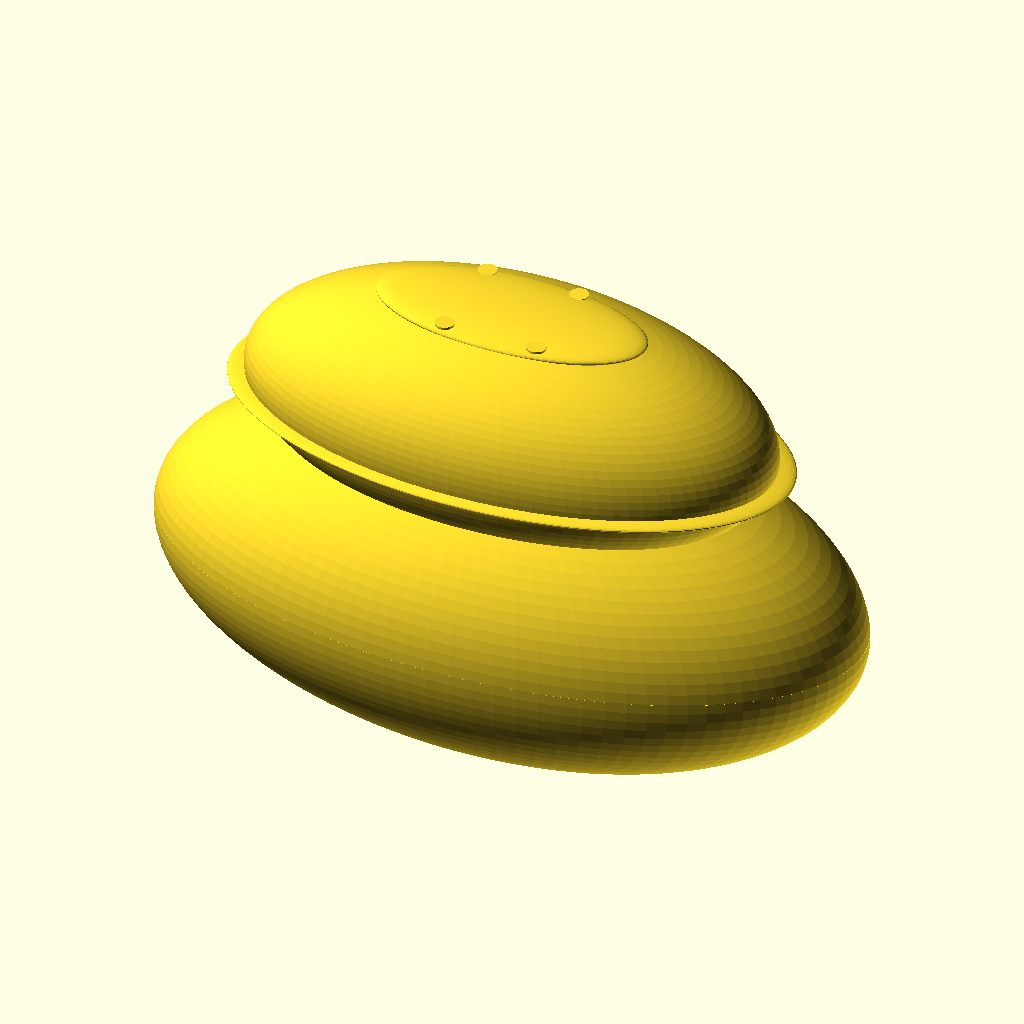
Cell 1: rendered with the file's own defaults.
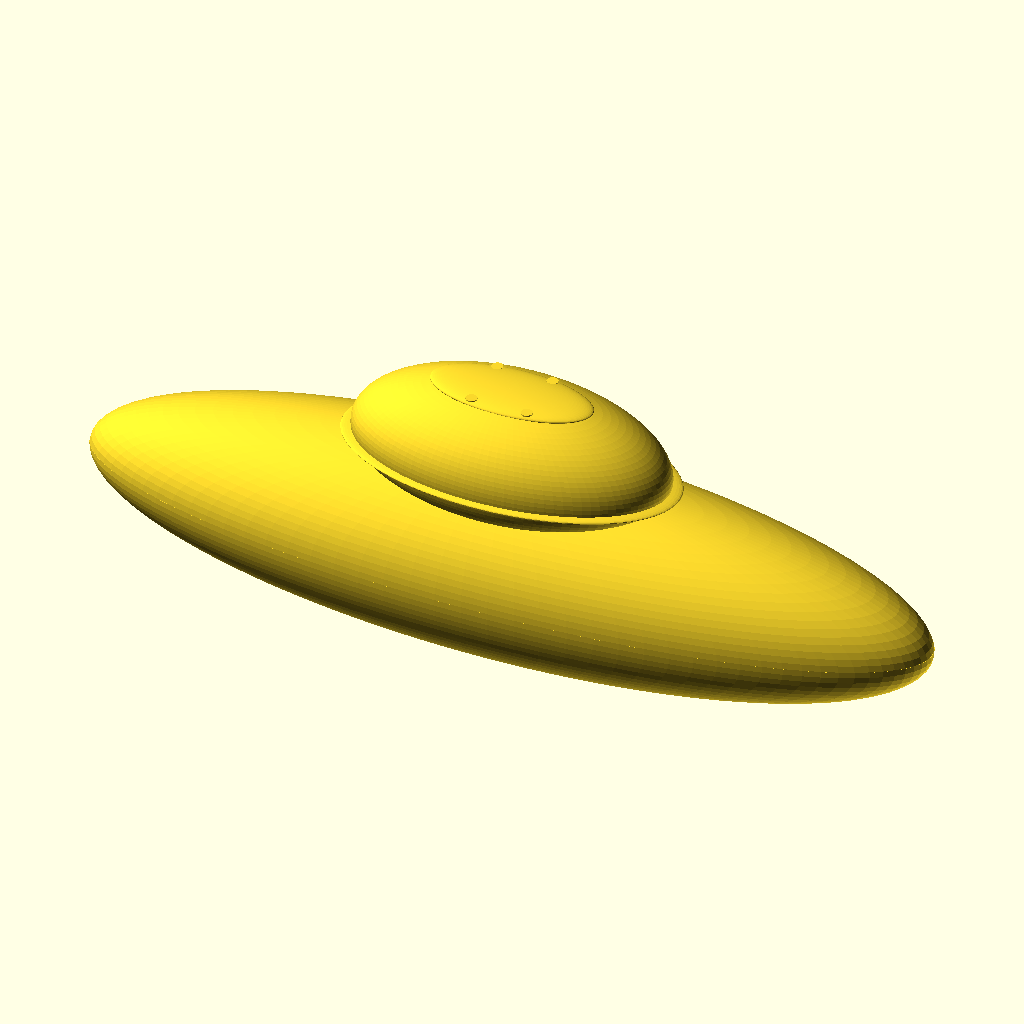
Cell 2 — base_width set to 607.8, the other parameters unchanged.
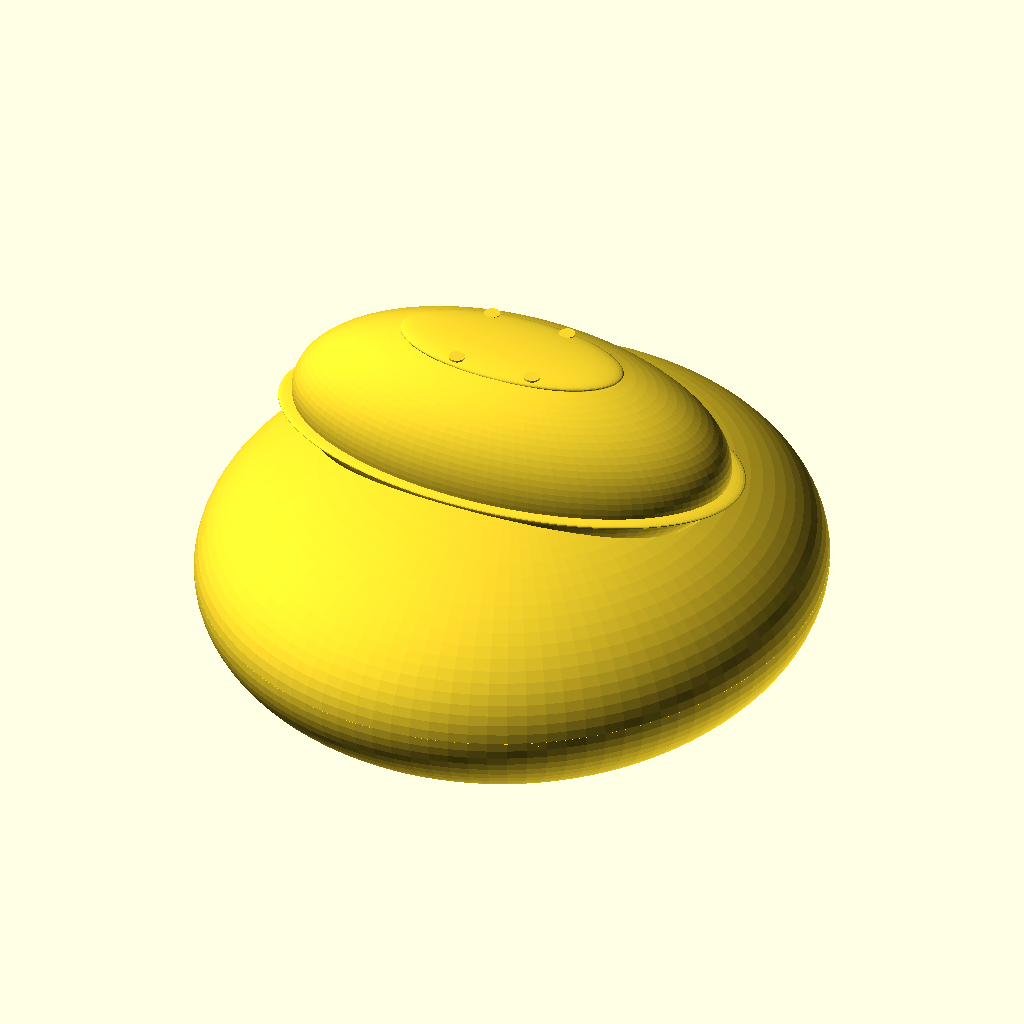
Cell 3: base_depth = 319 (everything else at default).
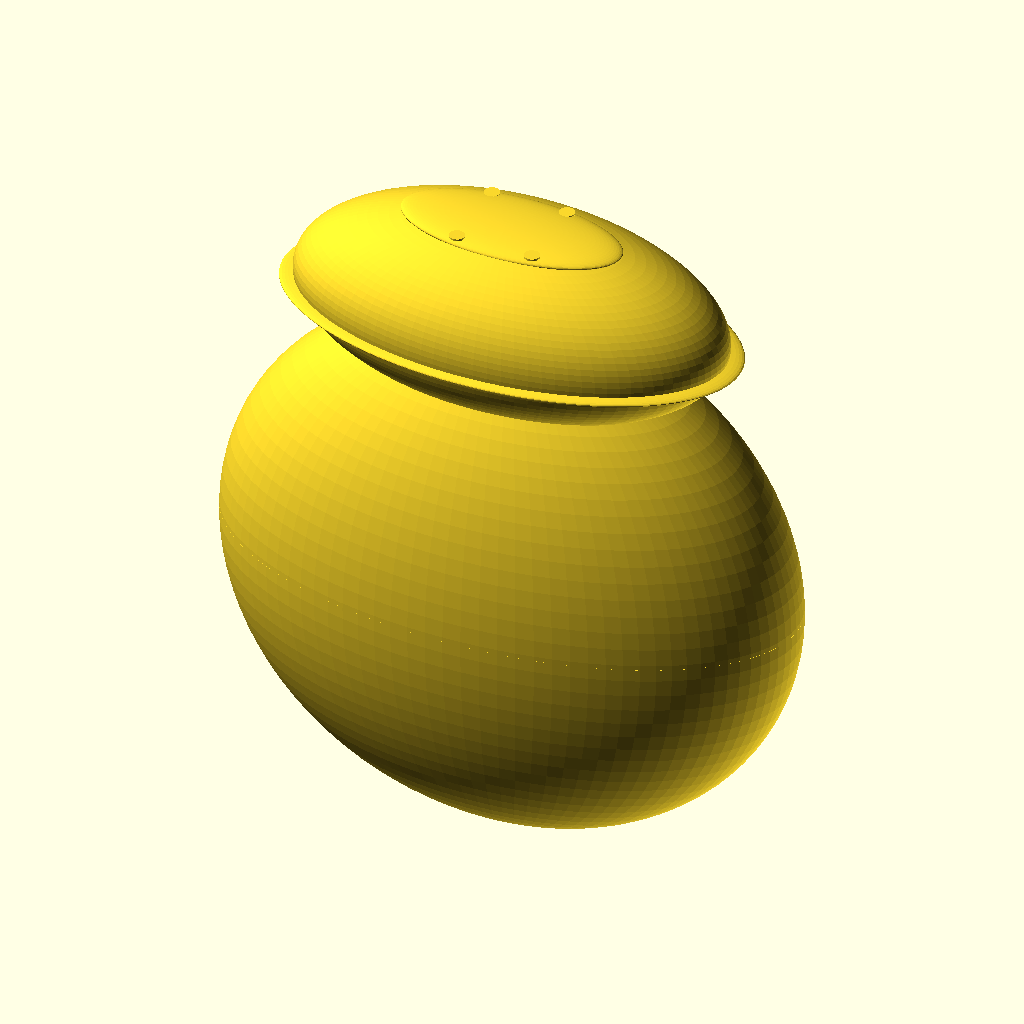
Cell 4: the same model with base_height = 144.
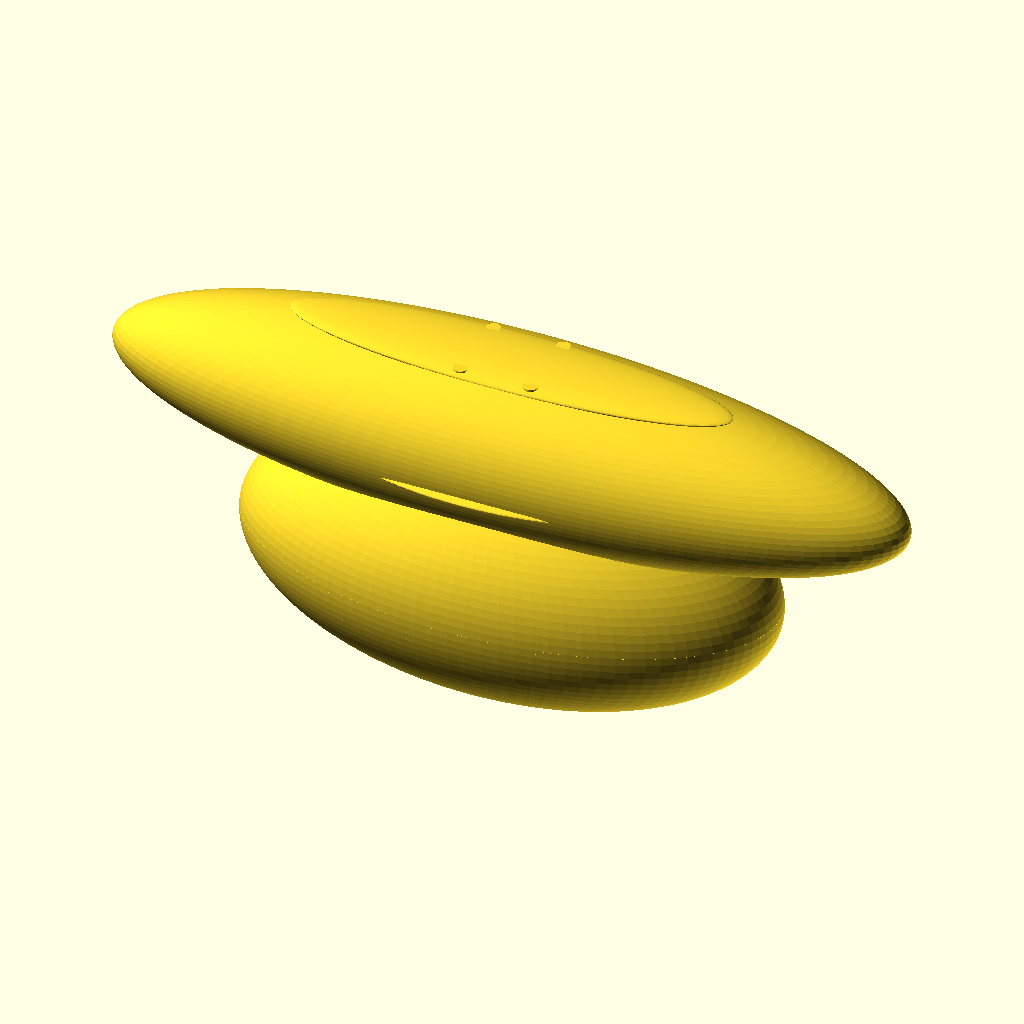
Cell 5: the same model with housing_width = 454.8.
The same orthographic view direction (rotation 55°, 0°, 25°; colour scheme Cornfield) for every cell, with the view re-fitted per cell, so scale and position can differ between cells.
The OpenSCAD source (projects/p3d-bench/demo/runs/text_image2cad_textimage2cad_120712_92f373b4_image_text_openscad_mimo_omni-reason/generated.scad):
// Parametric assembly of pebble-shaped enclosure
// Based on rendered image and structured description

// --- Global Parameters ---
$fn = 100;  // Smooth curves

// --- Base Cover (Bottom Dome) ---
base_width = 303.9;
base_depth = 159.5;
base_height = 72.0;
base_aspect = 4.22;

// --- Housing Cover (Top Dome) ---
housing_width = 227.4;
housing_depth = 119.7;
housing_height = 50.0;
housing_aspect = 4.55;

// --- Cover Plate (Thin Oval Disc) ---
plate_width = 241.82;
plate_depth = 126.86;
plate_height = 6.0;

// --- Assembly Offsets ---
plate_offset_z = base_height;  // Sits on top of base cover
housing_offset_z = base_height + plate_height;  // Sits on top of plate

// --- Small Features ---
boss_radius = 6.0;
boss_height = 8.0;

// --- Helper Module: Ellipsoid Shell ---
// Creates an ellipsoidal dome with specified dimensions
module ellipsoid_shell(w, d, h, wall_thickness = 2) {
    difference() {
        // Outer ellipsoid
        scale([w/2, d/2, h]) 
            sphere(1);
        // Inner ellipsoid (hollow)
        scale([(w - 2*wall_thickness)/2, (d - 2*wall_thickness)/2, h - wall_thickness]) 
            sphere(1);
    }
}

// --- Helper Module: Flat Base ---
// Creates a flat base plate for the bottom dome
module flat_base(w, d, thickness = 2) {
    linear_extrude(thickness)
        scale([w/2, d/2, 1])
            circle(1);
}

// --- Helper Module: Oval Disc ---
// Creates a thin oval disc (cover plate)
module oval_disc(w, d, h) {
    scale([w/2, d/2, h])
        sphere(1);
}

// --- Helper Module: Control Panel Recess ---
// Creates the recessed oval panel with dot features
module control_panel(w, d, recess_depth = 5) {
    // Oval recess
    scale([(w-20)/2, (d-20)/2, recess_depth])
        sphere(1);
    
    // Five dot features (simplified as small cylinders)
    dot_spacing = 15;
    for (i = [0:4]) {
        translate([i*dot_spacing - dot_spacing*2, 0, -recess_depth/2])
            cylinder(h=2, r=2, center=true);
    }
}

// --- Helper Module: Embossed Symbols ---
// Creates simplified cross-pattern embossed symbols
module embossed_symbols() {
    symbol_size = 8;
    symbol_height = 1;
    
    // Cross pattern of symbols
    for (x = [-1, 1]) {
        for (y = [-1, 1]) {
            translate([x*20, y*20, 0])
                cylinder(h=symbol_height, r=symbol_size/2, center=true);
        }
    }
    // Center symbol
    cylinder(h=symbol_height, r=symbol_size/2, center=true);
}

// --- Base Cover Module ---
module base_cover() {
    union() {
        // Main dome shell
        ellipsoid_shell(base_width, base_depth, base_height);
        
        // Flat base plate
        flat_base(base_width, base_depth);
        
        // Small boss on top deck
        translate([0, 0, base_height - boss_height/2])
            cylinder(h=boss_height, r=boss_radius, center=true);
    }
}

// --- Housing Cover Module ---
module housing_cover() {
    union() {
        // Main dome shell
        ellipsoid_shell(housing_width, housing_depth, housing_height);
        
        // Control panel recess on top
        translate([0, 0, housing_height - 5])
            control_panel(housing_width * 0.6, housing_depth * 0.6);
        
        // Embossed symbols (simplified)
        translate([0, 0, housing_height - 2])
            embossed_symbols();
    }
}

// --- Cover Plate Module ---
module cover_plate() {
    oval_disc(plate_width, plate_depth, plate_height);
}

// --- Main Assembly ---
module pebble_enclosure_assembly() {
    union() {
        // Base cover (bottom)
        base_cover();
        
        // Cover plate (middle, thin disc)
        translate([0, 0, plate_offset_z])
            cover_plate();
        
        // Housing cover (top)
        translate([0, 0, housing_offset_z])
            housing_cover();
    }
}

// --- Generate the Assembly ---
pebble_enclosure_assembly();
Customizer parameters (derived from the source; name, type, default, range or options):
base_width: number, default 303.9
base_depth: number, default 159.5
base_height: number, default 72
base_aspect: number, default 4.22
housing_width: number, default 227.4
housing_depth: number, default 119.7
housing_height: number, default 50
housing_aspect: number, default 4.55
plate_width: number, default 241.82
plate_depth: number, default 126.86
plate_height: number, default 6
boss_radius: number, default 6
boss_height: number, default 8
